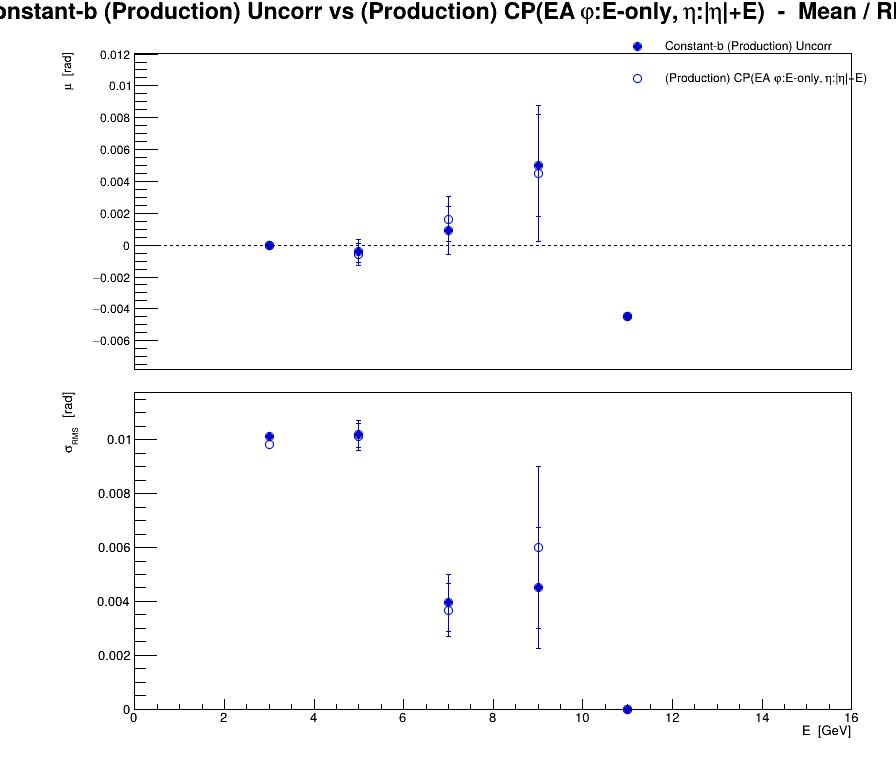

Data behind this chart, as committed beside it:
series, variant, residual, E, mu, dmu, sigma, dsigma
0, Constant-b (Production) Uncorr, eta, 3, 1.28457e-06, 0.0001244, 0.01012, 8.79786e-05
0, Constant-b (Production) Uncorr, eta, 5, -0.0003706, 0.0007201, 0.01021, 0.0005092
0, Constant-b (Production) Uncorr, eta, 7, 0.0009286, 0.001496, 0.003959, 0.001058
0, Constant-b (Production) Uncorr, eta, 9, 0.005, 0.003182, 0.0045, 0.00225
0, Constant-b (Production) Uncorr, eta, 11, -0.0045, 0, 0, 0
1, (Production) CP(EA #varphi:E-only, #eta:|#eta|+E), eta, 3, -2.18377e-05, 0.0001206, 0.009812, 8.52956e-05
1, (Production) CP(EA #varphi:E-only, #eta:|#eta|+E), eta, 5, -0.0005796, 0.0007127, 0.0101, 0.000504
1, (Production) CP(EA #varphi:E-only, #eta:|#eta|+E), eta, 7, 0.001643, 0.001391, 0.003681, 0.0009838
1, (Production) CP(EA #varphi:E-only, #eta:|#eta|+E), eta, 9, 0.0045, 0.004243, 0.006, 0.003
1, (Production) CP(EA #varphi:E-only, #eta:|#eta|+E), eta, 11, -0.0045, 0, 0, 0
